Image classification data set "hybrid-database" (EnzoN7/Image-classification-Database on GitHub). Class labels (10): apples, bananas, coconuts, grapes, lemons, limes, mangos, oranges, pineapples, tomatoes.

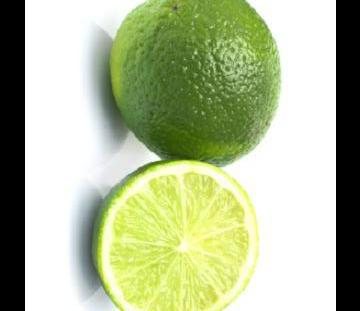
Label: limes

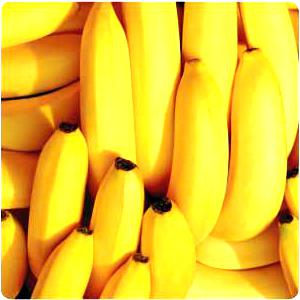
Label: bananas

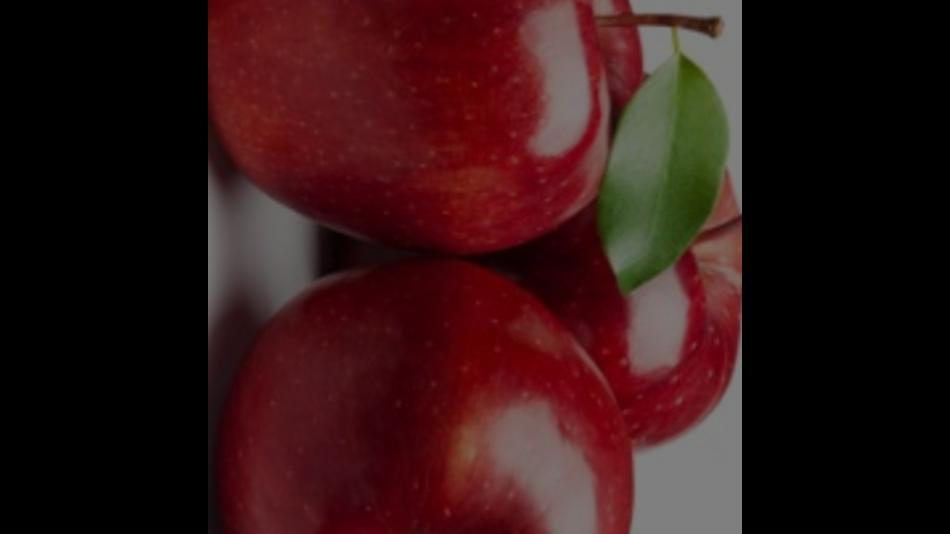
Label: apples

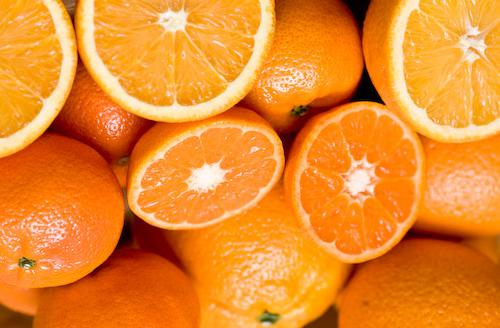
Label: oranges

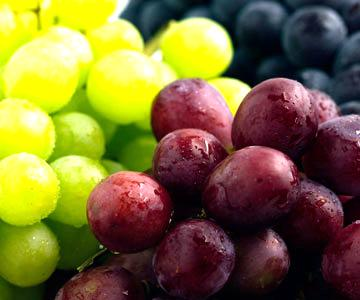
Label: grapes

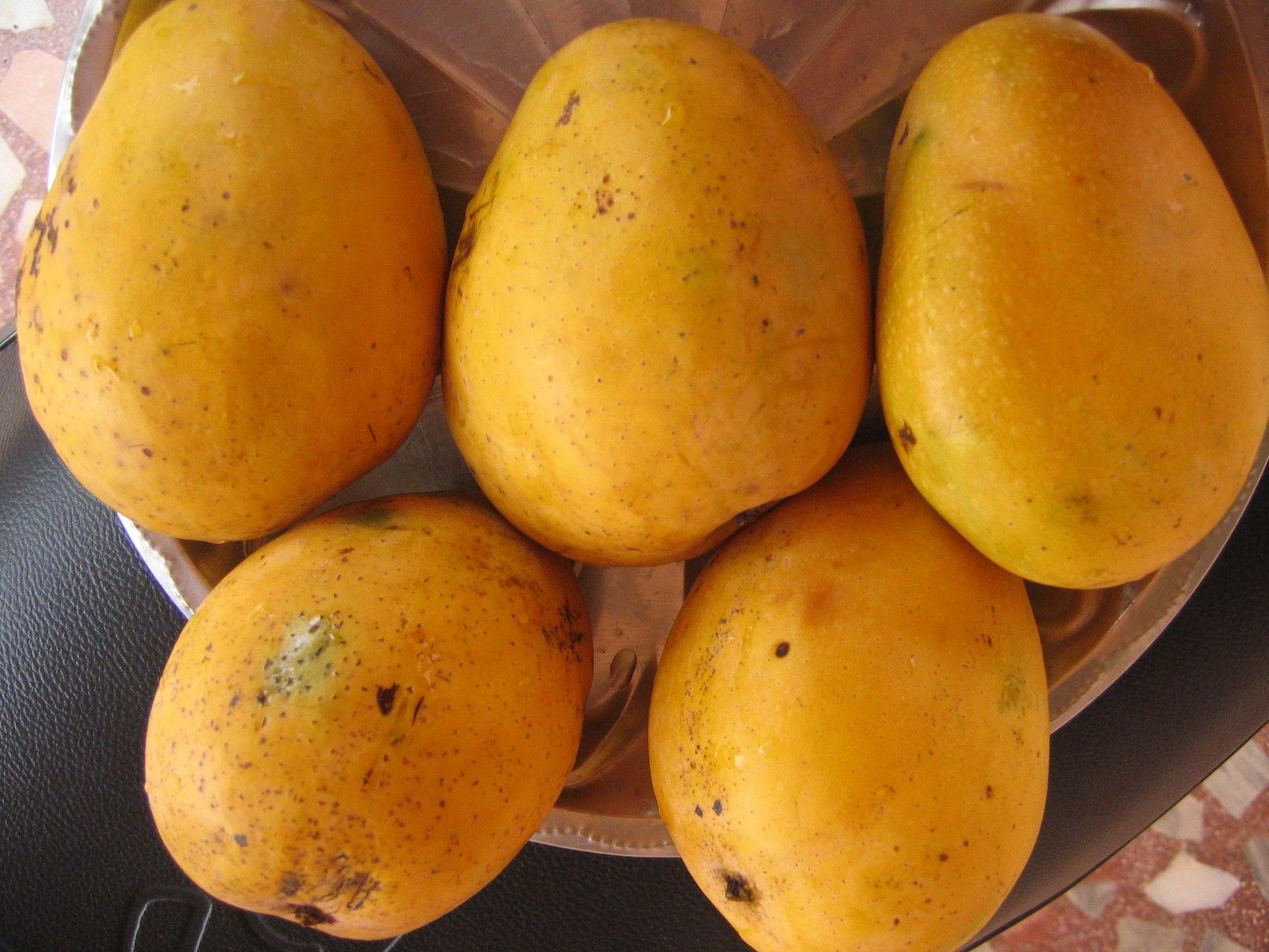
Label: mangos
